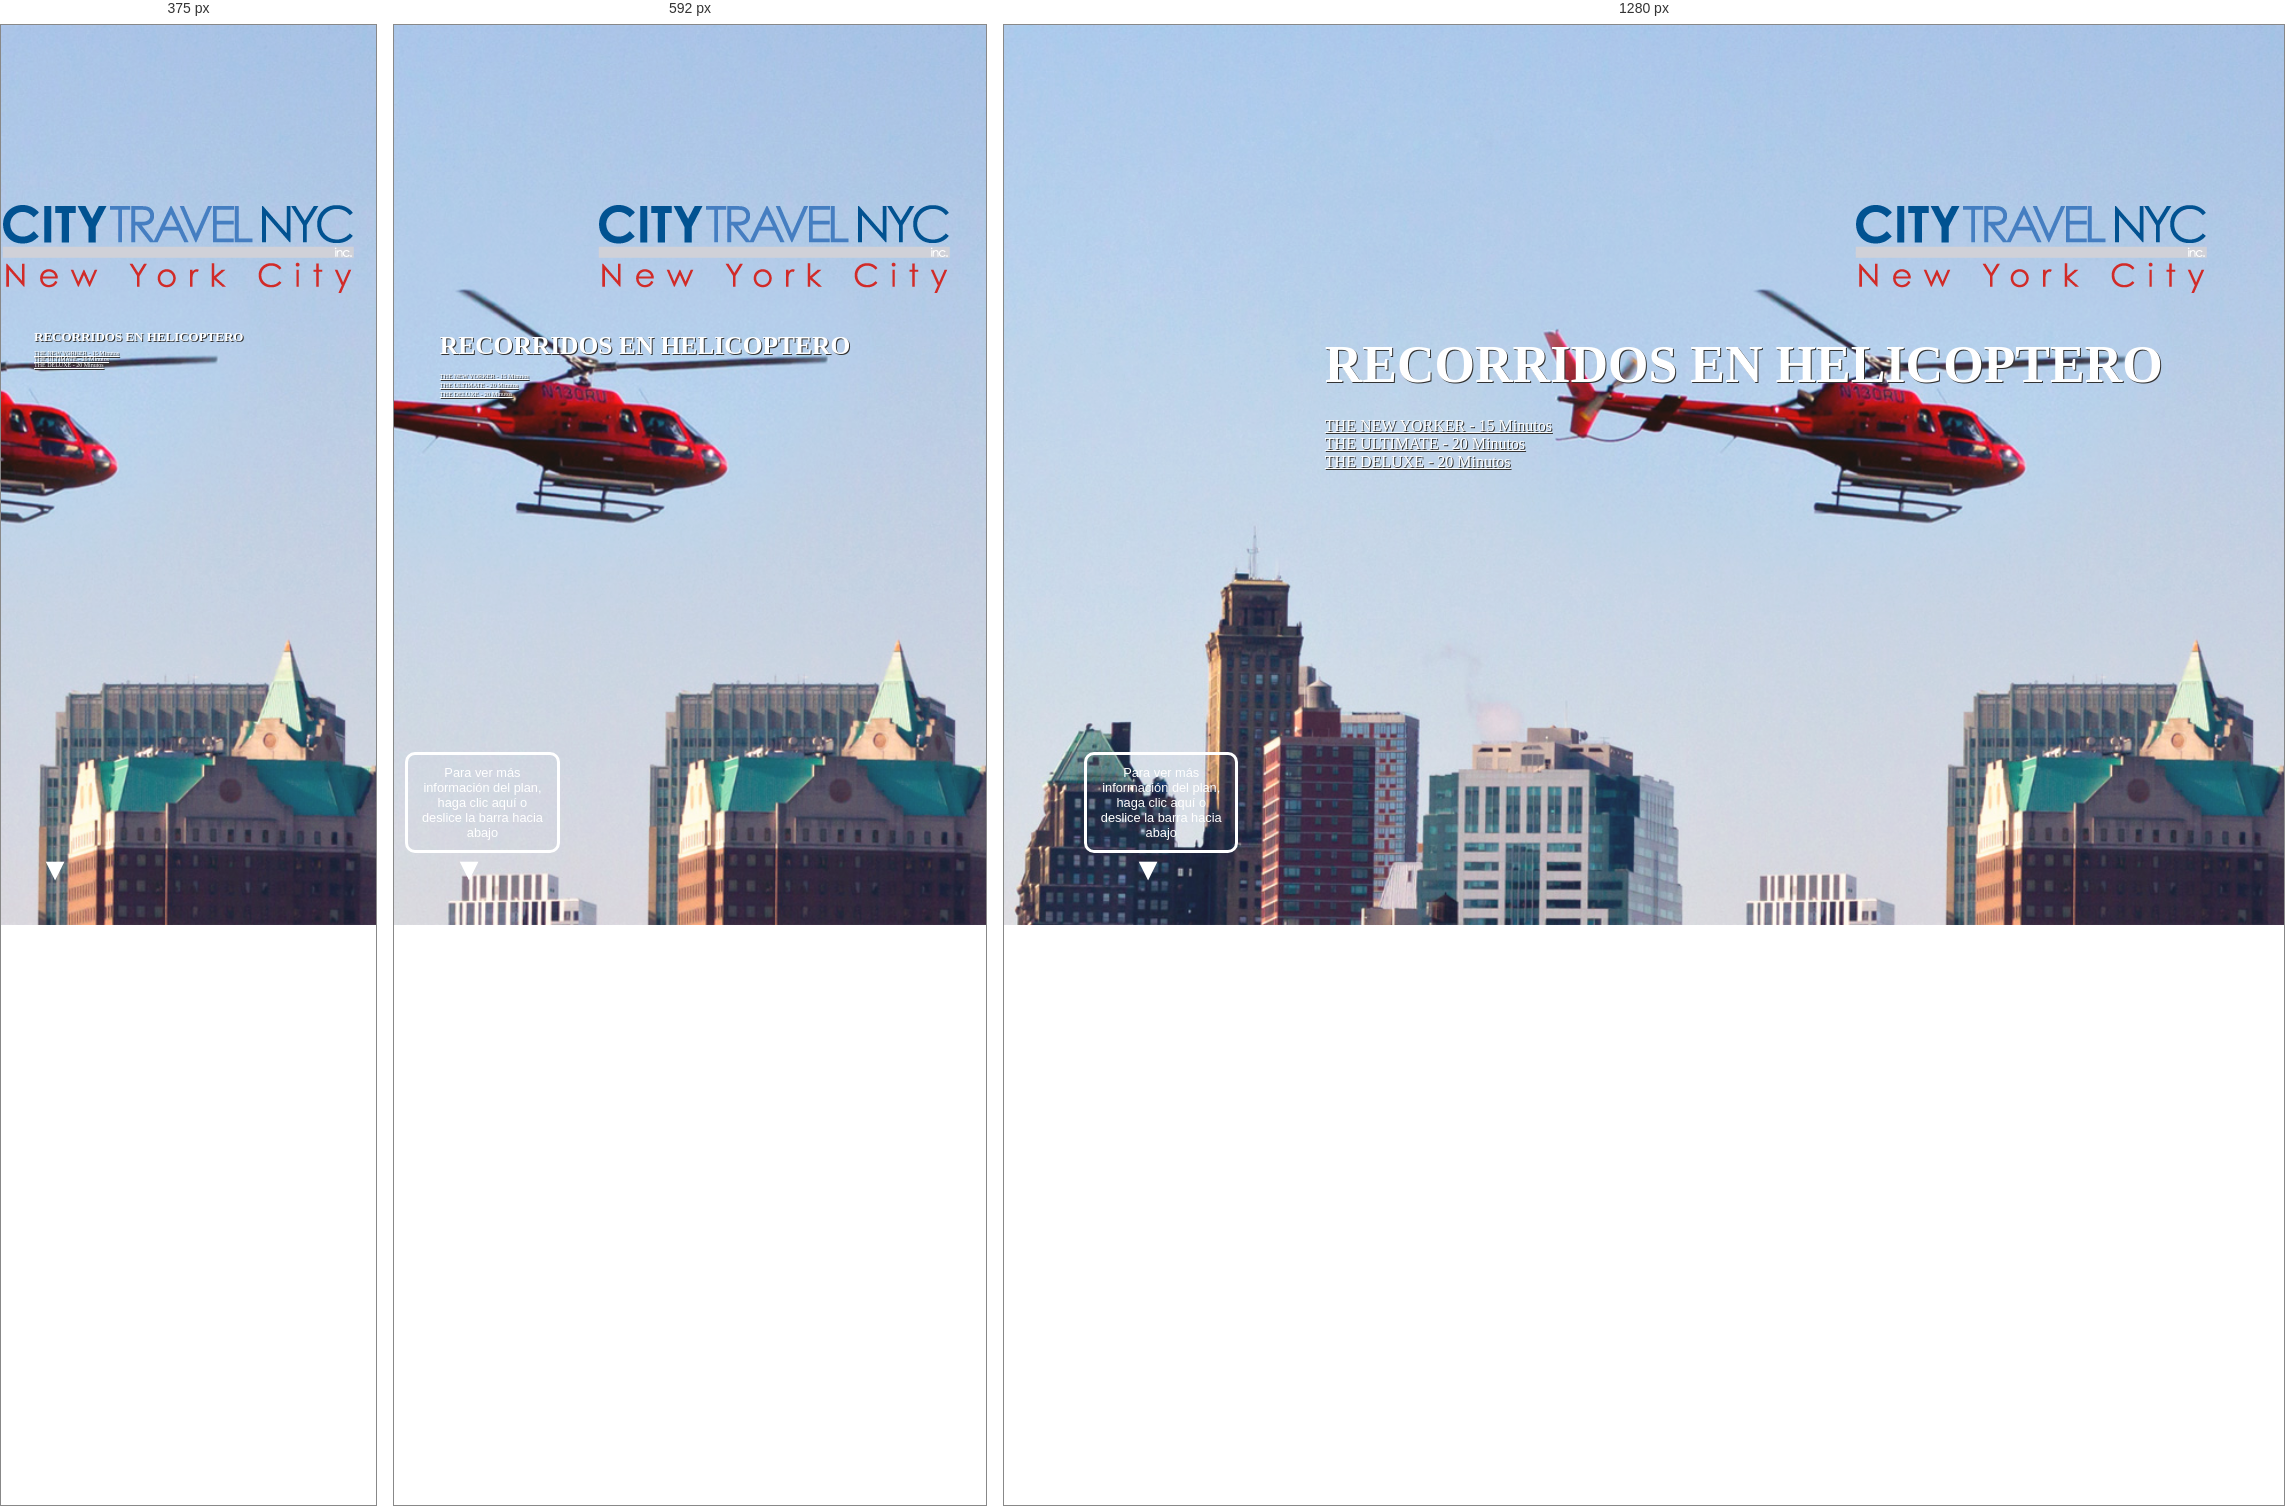
Rendered at 375 px, 592 px and 1280 px, left to right.

<!-- file: index1.html -->
<!DOCTYPE html>
<html lang="en" class="no-js">
	<head>
		<meta charset="UTF-8" />
		<meta http-equiv="X-UA-Compatible" content="IE=edge"> 
		<meta name="viewport" content="width=device-width, initial-scale=1"> 
		<title>RECORRIDOS EN HELICOPTERO</title>
		<meta name="description" content="Inspiration for Article Intro Effects" />
		<meta name="keywords" content="title, header, effect, scroll, inspiration, medium, web design" />
		<meta name="author" content="Codrops" />
		<link rel="shortcut icon" href="../favicon.ico">
		<link rel="stylesheet" type="text/css" href="css/normalize.css" />
		<link rel="stylesheet" type="text/css" href="css/demo.css" />
		<link rel="stylesheet" type="text/css" href="../common/fonts/Lato.css" />
		<link rel="stylesheet" type="text/css" href="css/component.css" />
		<!--[if IE]>
  		<script src="http://html5shiv.googlecode.com/svn/trunk/html5.js"></script>
		<![endif]-->
	</head>
	<body class="demo-5">
		<div id="container" class="container intro-effect-sidefixed">
			<!-- Top Navigation -->
			<div class="codrops-top clearfix">
				<a class="codrops-icon codrops-icon-prev" href="../index.html#contenido"><span>Volver al menú principal</span></a>
			
			</div>
			<header class="header">
				<div class="bg-img"><img src="img/5.jpg" alt="Background Image" /></div>
			</header>
			<div id="logo"><img src="../common/images/logo.png" class="img-responsive"/></div>
			<button class="trigger" data-info="Para ver más información del plan, haga clic aquí o deslice la barra hacia abajo"><span>Trigger</span></button>
			<article class="content">
index3.html				<div class="title">

					<h1>RECORRIDOS EN HELICOPTERO</h1>

					<nav class="codrops-demos">
						<a class="current-demo" href="#contenido">THE NEW YORKER - 15 Minutos</a><br/>
						<a href="index2.html#contenido">THE ULTIMATE - 20 Minutos</a><br/>
						<a href="index3.html#contenido">THE DELUXE - 20 Minutos</a><br/>
					</nav>
					<p class="subline">THE NEW YORKER - 15 minutos</p>
					<blockquote><h4>Tarifa </h4>
					<strong>Incluye:</strong> Impuestos y tasas de vuelo<br/>                       
					<strong>Precio por persona:</strong> 174 USD<br/>
					<strong>Días de salida:</strong> Diario<br/>                            
					</blockquote>
					<p class="aplicanrestricciones">** No incluye traslados y se debe verificar disponibilidad.</p>
					
					
				</div>
				<div class="contenido"><a name="contenido"></a>
					<img src="../inicio/images/miniatura-helicoptero.jpg" class="img-responsive" />
					<p>
						Todos a bordo para una fantástica vista aérea de la isla mágica de Manhattan. Disfrutaremos de la 

belleza de la bahía de Nueva York incluyendo una vista cercana de la Estatua de la Libertad. 

Podremos observar  el puente de Brooklyn, South Street Seaport, Governors Island y Ellis Island. Va 

a hacer su camino hasta el río Hudson y disfrutar de las vistas de la Chrysler y Empire State Building, 

World Financial Center,  el Intrepid Sea, Time Warner Center y el Central Park. – Los pasajeros se 

deberán presentar en  el helipuerto: <strong>Downtown Manhattan Heliport Pier 6 and the East River New 

York, NY 10004.</strong>
					</p>
		
					
					
				</div>
			</article>
		</div><!-- /container -->
		<script src="js/classie.js"></script>
		<script>
			(function() {

				// detect if IE : from http://stackoverflow.com/a/16657946		
				var ie = (function(){
					var undef,rv = -1; // Return value assumes failure.
					var ua = window.navigator.userAgent;
					var msie = ua.indexOf('MSIE ');
					var trident = ua.indexOf('Trident/');

					if (msie > 0) {
						// IE 10 or older => return version number
						rv = parseInt(ua.substring(msie + 5, ua.indexOf('.', msie)), 10);
					} else if (trident > 0) {
						// IE 11 (or newer) => return version number
						var rvNum = ua.indexOf('rv:');
						rv = parseInt(ua.substring(rvNum + 3, ua.indexOf('.', rvNum)), 10);
					}

					return ((rv > -1) ? rv : undef);
				}());


				// disable/enable scroll (mousewheel and keys) from http://stackoverflow.com/a/4770179					
				// left: 37, up: 38, right: 39, down: 40,
				// spacebar: 32, pageup: 33, pagedown: 34, end: 35, home: 36
				var keys = [32, 37, 38, 39, 40], wheelIter = 0;

				function preventDefault(e) {
					e = e || window.event;
					if (e.preventDefault)
					e.preventDefault();
					e.returnValue = false;  
				}

				function keydown(e) {
					for (var i = keys.length; i--;) {
						if (e.keyCode === keys[i]) {
							preventDefault(e);
							return;
						}
					}
				}

				function touchmove(e) {
					preventDefault(e);
				}

				function wheel(e) {
					// for IE 
					//if( ie ) {
						//preventDefault(e);
					//}
				}

				function disable_scroll() {
					window.onmousewheel = document.onmousewheel = wheel;
					document.onkeydown = keydown;
					document.body.ontouchmove = touchmove;
				}

				function enable_scroll() {
					window.onmousewheel = document.onmousewheel = document.onkeydown = document.body.ontouchmove = null;  
				}

				var docElem = window.document.documentElement,
					scrollVal,
					isRevealed, 
					noscroll, 
					isAnimating,
					container = document.getElementById( 'container' ),
					trigger = container.querySelector( 'button.trigger' );

				function scrollY() {
					return window.pageYOffset || docElem.scrollTop;
				}
				
				function scrollPage() {
					scrollVal = scrollY();
					
					if( noscroll && !ie ) {
						if( scrollVal < 0 ) return false;
						// keep it that way
						window.scrollTo( 0, 0 );
					}

					if( classie.has( container, 'notrans' ) ) {
						classie.remove( container, 'notrans' );
						return false;
					}

					if( isAnimating ) {
						return false;
					}
					
					if( scrollVal <= 0 && isRevealed ) {
						toggle(0);
					}
					else if( scrollVal > 0 && !isRevealed ){
						toggle(1);
					}
				}

				function toggle( reveal ) {
					isAnimating = true;
					
					if( reveal ) {
						classie.add( container, 'modify' );
					}
					else {
						noscroll = true;
						disable_scroll();
						classie.remove( container, 'modify' );
					}

					// simulating the end of the transition:
					setTimeout( function() {
						isRevealed = !isRevealed;
						isAnimating = false;
						if( reveal ) {
							noscroll = false;
							enable_scroll();
						}
					}, 600 );
				}

				// refreshing the page...
				var pageScroll = scrollY();
				noscroll = pageScroll === 0;
				
				disable_scroll();
				
				if( pageScroll ) {
					isRevealed = true;
					classie.add( container, 'notrans' );
					classie.add( container, 'modify' );
				}
				
				window.addEventListener( 'scroll', scrollPage );
				trigger.addEventListener( 'click', function() { toggle( 'reveal' ); } );
			})();
		</script>
	</body>
</html>

/* @media block from css/component.css */
@media screen and (max-width: 47em) {
	.title, .content {
		font-size: 70%;
	}

	.codrops-demos a {
		font-size: 80%;
	}

	.intro-effect-side .title {
		width: 100%;
		padding: 0 1em;
		-webkit-transform: translateY(-50%);
		transform: translateY(-50%);
	}

	.intro-effect-side.modify .bg-img::before {
		-webkit-transform: translateX(-100%);
		transform: translateX(-100%);
	}

	.intro-effect-side .bg-img::after {
		border-left-width: 0px;
		border-right-width: 0px;
		right: 0px;
		left: 0px;
		background: rgba(255,255,255,0.1);
	}

	.intro-effect-side.modify .bg-img::after {
		background: rgba(255,255,255,0.8);
	}

	.intro-effect-sidefixed .content {
		width: 100%;
		margin-left: auto;
	}

	.intro-effect-sidefixed .bg-img::after {
		width: 95%;
	}

}

/* @media block from css/component.css */
@media screen and (max-width: 27em) {
	.intro-effect-jam3 .content {
		padding: 0 2em 5em;
	}

	.intro-effect-grid .grid li h2 {
		display: none;
	}

	.intro-effect-push .header .title {
		top: 60px;
		-webkit-transform: translateX(-50%);
		transform: translateX(-50%);
	}

	.title, .content {
		font-size: 50%;
	}

	button.trigger::before {
		display: none;
	}
}